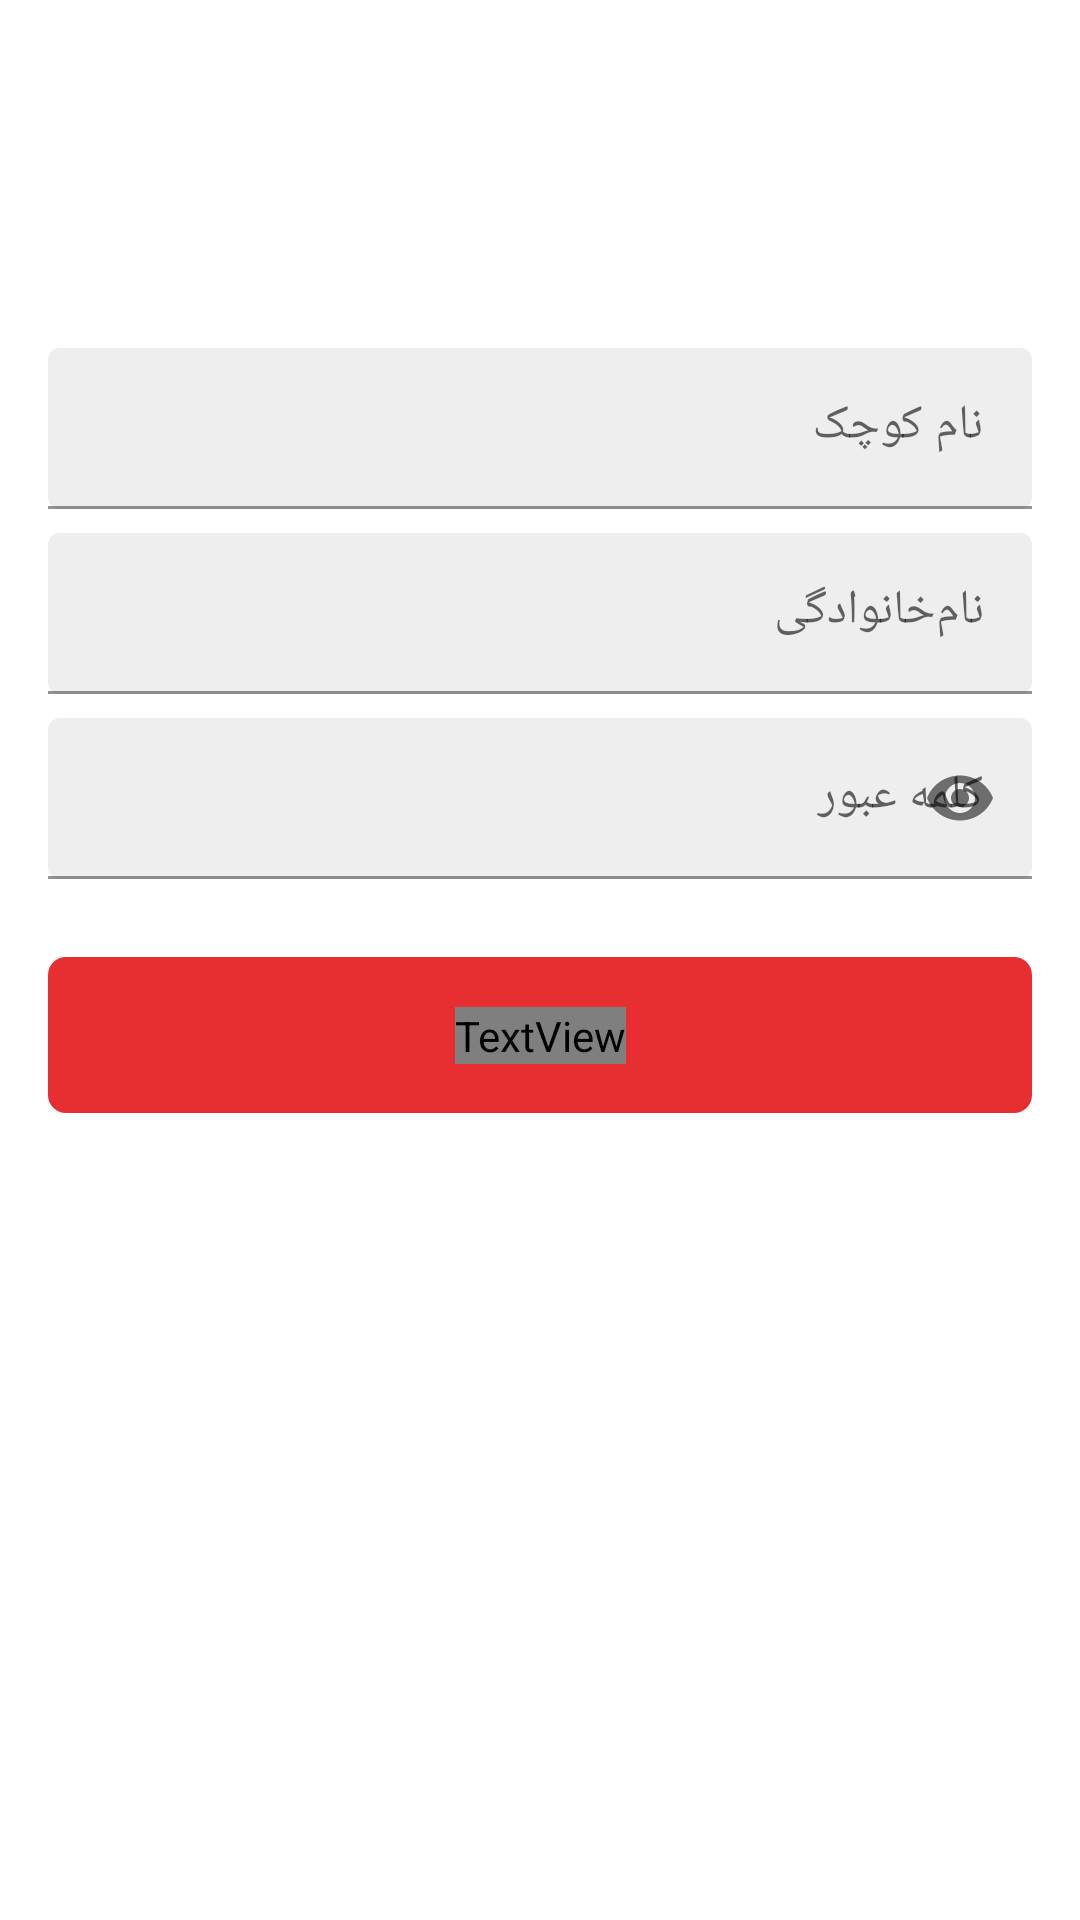

The Android layout XML behind this screen, and the referenced resources:
<!-- AndroidManifest.xml: application theme Theme.OnlineMarketWhiteStatusBar -->
<!-- res/layout/fragment_sign_up.xml -->
<?xml version="1.0" encoding="utf-8"?>
<layout xmlns:android="http://schemas.android.com/apk/res/android"
    xmlns:app="http://schemas.android.com/apk/res-auto"
    xmlns:tools="http://schemas.android.com/tools">

    <androidx.constraintlayout.widget.ConstraintLayout
        android:layout_width="match_parent"
        android:layout_height="match_parent"
        android:padding="16dp"
        tools:context=".view.fragment.SignUpFragment">


        <com.google.android.material.textfield.TextInputLayout
            android:id="@+id/textInputLayout"
            style="@style/Widget.MaterialComponents.TextInputLayout.FilledBox.Dense"
            android:layout_width="match_parent"
            android:layout_height="wrap_content"
            android:layout_marginTop="100dp"
            android:hint="@string/first_name"
            app:boxCornerRadiusBottomEnd="4dp"
            app:boxCornerRadiusBottomStart="4dp"
            app:boxCornerRadiusTopEnd="4dp"
            app:boxCornerRadiusTopStart="4dp"
            app:layout_constraintEnd_toEndOf="parent"
            app:layout_constraintStart_toStartOf="parent"
            app:layout_constraintTop_toTopOf="parent"

            >

            <com.google.android.material.textfield.TextInputEditText
                android:id="@+id/editText_first_name"
                android:layout_width="match_parent"
                android:layout_height="wrap_content"
                android:backgroundTint="@color/digikala_dark_white"
                android:inputType="textPassword" />

        </com.google.android.material.textfield.TextInputLayout>


        <com.google.android.material.textfield.TextInputLayout
            android:id="@+id/textInputLayout2"
            style="@style/Widget.MaterialComponents.TextInputLayout.FilledBox.Dense"
            android:layout_width="match_parent"
            android:layout_height="wrap_content"
            android:layout_marginTop="8dp"
            android:hint="@string/last_name"
            app:boxCornerRadiusBottomEnd="4dp"
            app:boxCornerRadiusBottomStart="4dp"
            app:boxCornerRadiusTopEnd="4dp"
            app:boxCornerRadiusTopStart="4dp"
            app:layout_constraintTop_toBottomOf="@+id/textInputLayout"
            tools:layout_editor_absoluteX="16dp">

            <com.google.android.material.textfield.TextInputEditText
                android:id="@+id/editText_last_name"
                android:layout_width="match_parent"
                android:layout_height="wrap_content"
                android:backgroundTint="@color/digikala_dark_white"
                android:inputType="textPassword" />

        </com.google.android.material.textfield.TextInputLayout>

        <com.google.android.material.textfield.TextInputLayout
            android:id="@+id/textInputLayout3"
            style="@style/Widget.MaterialComponents.TextInputLayout.FilledBox.Dense"
            android:layout_width="match_parent"
            android:layout_height="wrap_content"
            android:layout_marginTop="8dp"
            android:hint="@string/enter_password"
            app:boxCornerRadiusBottomEnd="4dp"
            app:boxCornerRadiusBottomStart="4dp"
            app:boxCornerRadiusTopEnd="4dp"
            app:boxCornerRadiusTopStart="4dp"

            app:layout_constraintTop_toBottomOf="@+id/textInputLayout2"
            app:passwordToggleEnabled="true"
            tools:layout_editor_absoluteX="16dp">

            <com.google.android.material.textfield.TextInputEditText
                android:id="@+id/editText_password"
                android:layout_width="match_parent"
                android:layout_height="wrap_content"
                android:backgroundTint="@color/digikala_dark_white"
                android:inputType="textPassword" />

        </com.google.android.material.textfield.TextInputLayout>


        <com.google.android.material.button.MaterialButton
            android:id="@+id/button_login_step_two"
            android:layout_width="match_parent"
            android:layout_height="64dp"
            android:layout_marginTop="20dp"
            android:shadowColor="@color/digikala_raw_white"
            android:stateListAnimator="@null"
            app:cornerRadius="6dp"
            app:layout_constraintEnd_toEndOf="parent"
            app:layout_constraintStart_toStartOf="parent"
            app:layout_constraintTop_toBottomOf="@+id/textInputLayout3"
            app:rippleColor="@android:color/darker_gray" />


        <TextView
            android:id="@+id/textView_check_registration"
            android:layout_width="wrap_content"
            android:layout_height="wrap_content"
            android:fontFamily="@font/far_roya_bd"
            android:text="@string/sign_up"
            android:textColor="@android:color/white"
            android:textSize="20sp"
            app:layout_constraintBottom_toBottomOf="@+id/button_login_step_two"
            app:layout_constraintEnd_toEndOf="@+id/button_login_step_two"
            app:layout_constraintStart_toStartOf="@+id/button_login_step_two"
            app:layout_constraintTop_toTopOf="@+id/button_login_step_two" />


        <com.wang.avi.AVLoadingIndicatorView
            android:id="@+id/progressBar_sign_up"
            style="@style/AVLoadingIndicatorView"
            android:layout_width="wrap_content"
            android:layout_height="wrap_content"
            android:visibility="gone"
            app:indicatorName="BallPulseIndicator"

            app:layout_constraintBottom_toBottomOf="@+id/button_login_step_two"
            app:layout_constraintEnd_toEndOf="@+id/button_login_step_two"
            app:layout_constraintStart_toStartOf="@+id/button_login_step_two"
            app:layout_constraintTop_toTopOf="@+id/button_login_step_two" />


    </androidx.constraintlayout.widget.ConstraintLayout>


</layout>
<!-- resources referenced by this layout -->
<resources>
  <color name="digikala_dark_white">#eeeeee</color>
  <color name="digikala_raw_white">#ffffff</color>
  <string name="enter_password">کلمه عبور</string>
  <string name="first_name">نام کوچک</string>
  <string name="last_name">نام‌خانوادگی</string>
  <string name="sign_up">ثبت ‌نام</string>
  <style name="Theme.OnlineMarketWhiteStatusBar" parent="Theme.MaterialComponents.Light.NoActionBar">
          <item name="colorPrimary">@color/colorPrimary</item>
          <item name="colorPrimaryDark">@color/colorPrimaryDark</item>
          <item name="colorAccent">@color/colorAccent</item>
          <item name="android:statusBarColor">@android:color/white</item>
      </style>
  <color name="colorPrimary">#e72f31</color>
  <color name="colorPrimaryDark">#e72f31</color>
  <color name="colorAccent">#D81B60</color>
</resources>
